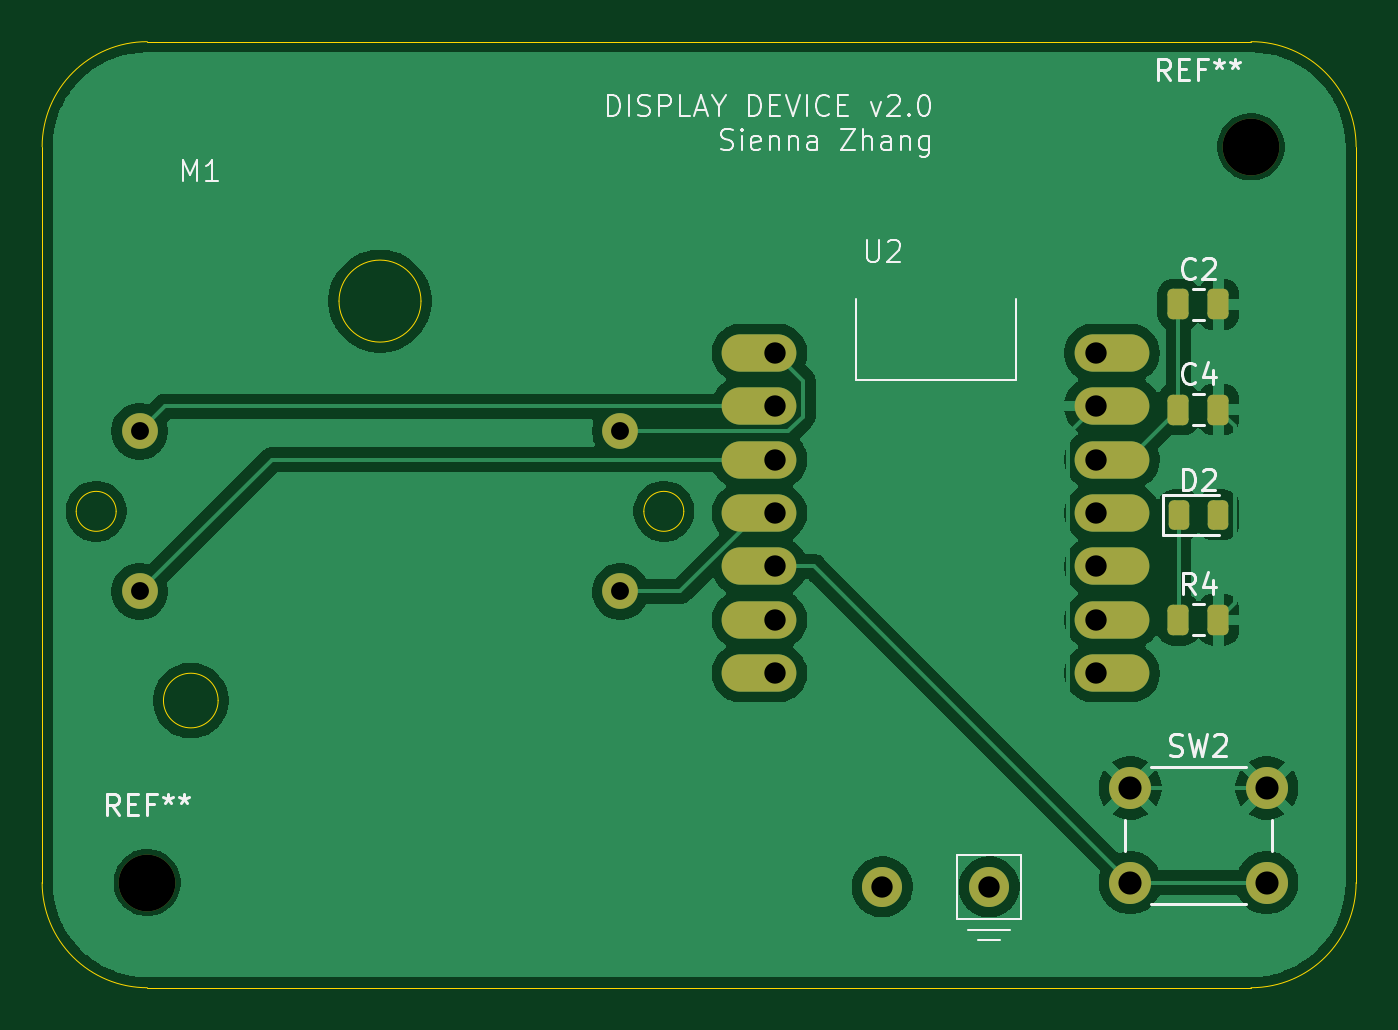
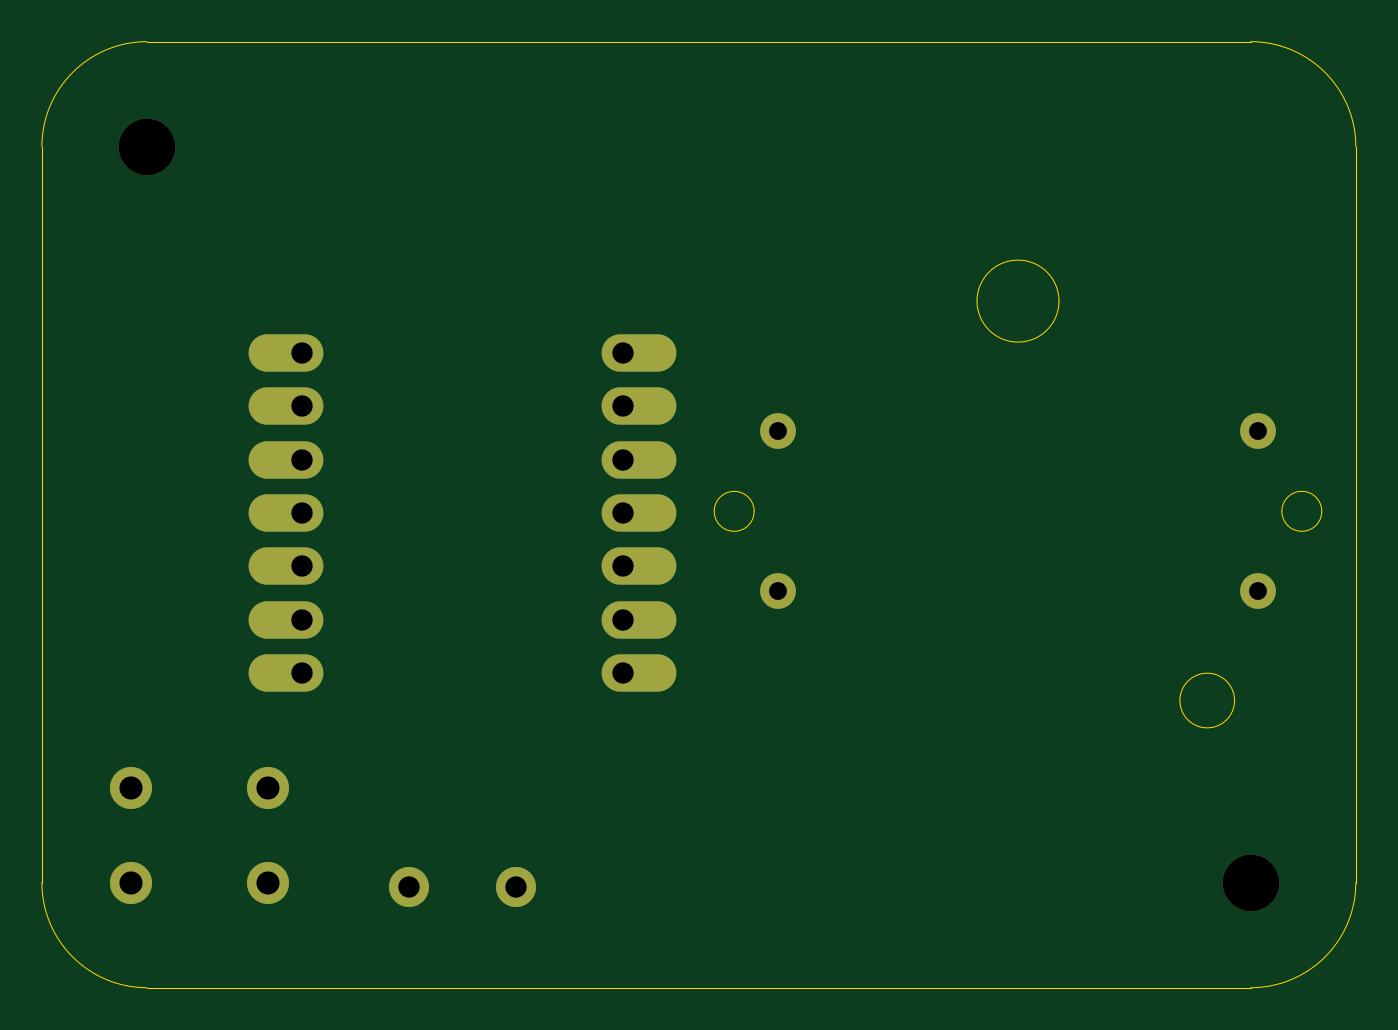
Circuit board: 11 layer files. Board 62.5 x 45.0 mm.
- bottom_copper: schematic-B_Cu.gbr (2492 bytes)
- bottom_mask: schematic-B_Mask.gbr (1368 bytes)
- paste: schematic-B_Paste.gbr (452 bytes)
- bottom_silk: schematic-B_Silkscreen.gbr (453 bytes)
- outline: schematic-Edge_Cuts.gbr (1613 bytes)
- top_copper: schematic-F_Cu.gbr (62034 bytes)
- top_mask: schematic-F_Mask.gbr (2410 bytes)
- paste: schematic-F_Paste.gbr (1494 bytes)
- top_silk: schematic-F_Silkscreen.gbr (23600 bytes)
- drill: schematic-NPTH.drl (360 bytes)
- drill: schematic-PTH.drl (807 bytes)

=== bottom_copper: schematic-B_Cu.gbr ===
%TF.GenerationSoftware,KiCad,Pcbnew,9.0.6*%
%TF.CreationDate,2026-02-22T14:20:45-08:00*%
%TF.ProjectId,schematic,73636865-6d61-4746-9963-2e6b69636164,rev?*%
%TF.SameCoordinates,Original*%
%TF.FileFunction,Copper,L2,Bot*%
%TF.FilePolarity,Positive*%
%FSLAX46Y46*%
G04 Gerber Fmt 4.6, Leading zero omitted, Abs format (unit mm)*
G04 Created by KiCad (PCBNEW 9.0.6) date 2026-02-22 14:20:45*
%MOMM*%
%LPD*%
G01*
G04 APERTURE LIST*
%TA.AperFunction,ComponentPad*%
%ADD10O,3.556000X1.778000*%
%TD*%
%TA.AperFunction,ComponentPad*%
%ADD11C,1.905000*%
%TD*%
%TA.AperFunction,ComponentPad*%
%ADD12C,2.000000*%
%TD*%
%TA.AperFunction,ComponentPad*%
%ADD13C,1.700000*%
%TD*%
G04 APERTURE END LIST*
D10*
%TO.P,U2,1,GPIO1_A0_D0*%
%TO.N,Net-(U2-GPIO1_A0_D0)*%
X186618000Y-92300000D03*
%TO.P,U2,2,GPIO2_A1_D1*%
%TO.N,Net-(U2-GPIO2_A1_D1)*%
X186618000Y-94840000D03*
%TO.P,U2,3,GPIO3_A2_D2*%
%TO.N,Net-(U2-GPIO3_A2_D2)*%
X186618000Y-97380000D03*
%TO.P,U2,4,GPIO4_A3_D3*%
%TO.N,Net-(M1--)*%
X186618000Y-99920000D03*
%TO.P,U2,5,GPIO4_A3_D3_SDA*%
%TO.N,Net-(SW2-B)*%
X186618000Y-102460000D03*
%TO.P,U2,6,GPIO6_A5_D5_SCL*%
%TO.N,unconnected-(U2-GPIO6_A5_D5_SCL-Pad6)*%
X186618000Y-105000000D03*
%TO.P,U2,7,GPIO43_TX_D6*%
%TO.N,unconnected-(U2-GPIO43_TX_D6-Pad7)*%
X186618000Y-107540000D03*
%TO.P,U2,8,GPIO44_D7_RX*%
%TO.N,unconnected-(U2-GPIO44_D7_RX-Pad8)*%
X203382000Y-107540000D03*
%TO.P,U2,9,GPIO7_A8_D8_SCK*%
%TO.N,unconnected-(U2-GPIO7_A8_D8_SCK-Pad9)*%
X203382000Y-105000000D03*
%TO.P,U2,10,GPIO8_A9_D9_CIPO*%
%TO.N,unconnected-(U2-GPIO8_A9_D9_CIPO-Pad10)*%
X203382000Y-102460000D03*
%TO.P,U2,11,GPIO9_A10_D10_COPI*%
%TO.N,Net-(D2-A)*%
X203382000Y-99920000D03*
%TO.P,U2,12,3V3*%
%TO.N,display_3V3*%
X203382000Y-97380000D03*
%TO.P,U2,13,GND*%
%TO.N,display_GND*%
X203382000Y-94840000D03*
%TO.P,U2,14,5V*%
%TO.N,unconnected-(U2-5V-Pad14)*%
X203382000Y-92300000D03*
D11*
%TO.P,U2,15,+BATT*%
%TO.N,unconnected-(U2-+BATT-Pad15)*%
X192460000Y-117700000D03*
%TO.P,U2,16,-BATT*%
%TO.N,unconnected-(U2--BATT-Pad16)*%
X197540000Y-117700000D03*
%TD*%
D12*
%TO.P,SW2,1,A*%
%TO.N,display_GND*%
X204250000Y-113000000D03*
X210750000Y-113000000D03*
%TO.P,SW2,2,B*%
%TO.N,Net-(SW2-B)*%
X204250000Y-117500000D03*
X210750000Y-117500000D03*
%TD*%
D13*
%TO.P,M1,1*%
%TO.N,Net-(U2-GPIO1_A0_D0)*%
X180000000Y-96030000D03*
%TO.P,M1,2,-*%
%TO.N,Net-(M1--)*%
X180000000Y-103650000D03*
%TO.P,M1,3*%
%TO.N,Net-(U2-GPIO3_A2_D2)*%
X157140000Y-103650000D03*
%TO.P,M1,4*%
%TO.N,Net-(U2-GPIO2_A1_D1)*%
X157140000Y-96030000D03*
%TD*%
M02*

=== bottom_mask: schematic-B_Mask.gbr ===
%TF.GenerationSoftware,KiCad,Pcbnew,9.0.6*%
%TF.CreationDate,2026-02-22T14:20:45-08:00*%
%TF.ProjectId,schematic,73636865-6d61-4746-9963-2e6b69636164,rev?*%
%TF.SameCoordinates,Original*%
%TF.FileFunction,Soldermask,Bot*%
%TF.FilePolarity,Negative*%
%FSLAX46Y46*%
G04 Gerber Fmt 4.6, Leading zero omitted, Abs format (unit mm)*
G04 Created by KiCad (PCBNEW 9.0.6) date 2026-02-22 14:20:45*
%MOMM*%
%LPD*%
G01*
G04 APERTURE LIST*
%ADD10C,2.700000*%
%ADD11O,3.556000X1.778000*%
%ADD12C,1.905000*%
%ADD13C,2.000000*%
%ADD14C,1.700000*%
G04 APERTURE END LIST*
D10*
%TO.C,REF\u002A\u002A*%
X210000000Y-82500000D03*
%TD*%
D11*
%TO.C,U2*%
X186618000Y-92300000D03*
X186618000Y-94840000D03*
X186618000Y-97380000D03*
X186618000Y-99920000D03*
X186618000Y-102460000D03*
X186618000Y-105000000D03*
X186618000Y-107540000D03*
X203382000Y-107540000D03*
X203382000Y-105000000D03*
X203382000Y-102460000D03*
X203382000Y-99920000D03*
X203382000Y-97380000D03*
X203382000Y-94840000D03*
X203382000Y-92300000D03*
D12*
X192460000Y-117700000D03*
X197540000Y-117700000D03*
%TD*%
D10*
%TO.C,REF\u002A\u002A*%
X157500000Y-117500000D03*
%TD*%
D13*
%TO.C,SW2*%
X204250000Y-113000000D03*
X210750000Y-113000000D03*
X204250000Y-117500000D03*
X210750000Y-117500000D03*
%TD*%
D14*
%TO.C,M1*%
X180000000Y-96030000D03*
X180000000Y-103650000D03*
X157140000Y-103650000D03*
X157140000Y-96030000D03*
%TD*%
M02*

=== paste: schematic-B_Paste.gbr ===
%TF.GenerationSoftware,KiCad,Pcbnew,9.0.6*%
%TF.CreationDate,2026-02-22T14:20:45-08:00*%
%TF.ProjectId,schematic,73636865-6d61-4746-9963-2e6b69636164,rev?*%
%TF.SameCoordinates,Original*%
%TF.FileFunction,Paste,Bot*%
%TF.FilePolarity,Positive*%
%FSLAX46Y46*%
G04 Gerber Fmt 4.6, Leading zero omitted, Abs format (unit mm)*
G04 Created by KiCad (PCBNEW 9.0.6) date 2026-02-22 14:20:45*
%MOMM*%
%LPD*%
G01*
G04 APERTURE LIST*
G04 APERTURE END LIST*
M02*

=== bottom_silk: schematic-B_Silkscreen.gbr ===
%TF.GenerationSoftware,KiCad,Pcbnew,9.0.6*%
%TF.CreationDate,2026-02-22T14:20:45-08:00*%
%TF.ProjectId,schematic,73636865-6d61-4746-9963-2e6b69636164,rev?*%
%TF.SameCoordinates,Original*%
%TF.FileFunction,Legend,Bot*%
%TF.FilePolarity,Positive*%
%FSLAX46Y46*%
G04 Gerber Fmt 4.6, Leading zero omitted, Abs format (unit mm)*
G04 Created by KiCad (PCBNEW 9.0.6) date 2026-02-22 14:20:45*
%MOMM*%
%LPD*%
G01*
G04 APERTURE LIST*
G04 APERTURE END LIST*
M02*

=== outline: schematic-Edge_Cuts.gbr ===
%TF.GenerationSoftware,KiCad,Pcbnew,9.0.6*%
%TF.CreationDate,2026-02-22T14:20:45-08:00*%
%TF.ProjectId,schematic,73636865-6d61-4746-9963-2e6b69636164,rev?*%
%TF.SameCoordinates,Original*%
%TF.FileFunction,Profile,NP*%
%FSLAX46Y46*%
G04 Gerber Fmt 4.6, Leading zero omitted, Abs format (unit mm)*
G04 Created by KiCad (PCBNEW 9.0.6) date 2026-02-22 14:20:45*
%MOMM*%
%LPD*%
G01*
G04 APERTURE LIST*
%TA.AperFunction,Profile*%
%ADD10C,0.050000*%
%TD*%
G04 APERTURE END LIST*
D10*
X152500000Y-117500000D02*
X152500000Y-82500000D01*
X210000000Y-77500000D02*
G75*
G02*
X215000000Y-82500000I0J-5000000D01*
G01*
X210000000Y-122500000D02*
X157500000Y-122500000D01*
X215000000Y-117500000D02*
G75*
G02*
X210000000Y-122500000I-5000000J0D01*
G01*
X157500000Y-122500000D02*
G75*
G02*
X152500000Y-117500000I0J5000000D01*
G01*
X152500000Y-82500000D02*
G75*
G02*
X157500000Y-77500000I5000000J0D01*
G01*
X215000000Y-82500000D02*
X215000000Y-117500000D01*
X157500000Y-77500000D02*
X210000000Y-77500000D01*
%TO.C,M1*%
X156020000Y-99840000D02*
G75*
G02*
X154120000Y-99840000I-950000J0D01*
G01*
X154120000Y-99840000D02*
G75*
G02*
X156020000Y-99840000I950000J0D01*
G01*
X160870000Y-108840000D02*
G75*
G02*
X158270000Y-108840000I-1300000J0D01*
G01*
X158270000Y-108840000D02*
G75*
G02*
X160870000Y-108840000I1300000J0D01*
G01*
X170520000Y-89840000D02*
G75*
G02*
X166620000Y-89840000I-1950000J0D01*
G01*
X166620000Y-89840000D02*
G75*
G02*
X170520000Y-89840000I1950000J0D01*
G01*
X183020000Y-99840000D02*
G75*
G02*
X181120000Y-99840000I-950000J0D01*
G01*
X181120000Y-99840000D02*
G75*
G02*
X183020000Y-99840000I950000J0D01*
G01*
%TD*%
M02*

=== top_copper: schematic-F_Cu.gbr (62034 bytes, source omitted) ===
=== top_mask: schematic-F_Mask.gbr (2410 bytes, source withheld) ===
=== paste: schematic-F_Paste.gbr (1494 bytes, source withheld) ===
=== top_silk: schematic-F_Silkscreen.gbr (23600 bytes, source omitted) ===
=== drill: schematic-NPTH.drl ===
M48
; DRILL file {KiCad 9.0.6} date 2026-02-22T14:20:43-0800
; FORMAT={-:-/ absolute / metric / decimal}
; #@! TF.CreationDate,2026-02-22T14:20:43-08:00
; #@! TF.GenerationSoftware,Kicad,Pcbnew,9.0.6
; #@! TF.FileFunction,NonPlated,1,2,NPTH
FMAT,2
METRIC
; #@! TA.AperFunction,NonPlated,NPTH,ComponentDrill
T1C2.700
%
G90
G05
T1
X157.5Y-117.5
X210.0Y-82.5
M30

=== drill: schematic-PTH.drl ===
M48
; DRILL file {KiCad 9.0.6} date 2026-02-22T14:20:43-0800
; FORMAT={-:-/ absolute / metric / decimal}
; #@! TF.CreationDate,2026-02-22T14:20:43-08:00
; #@! TF.GenerationSoftware,Kicad,Pcbnew,9.0.6
; #@! TF.FileFunction,Plated,1,2,PTH
FMAT,2
METRIC
; #@! TA.AperFunction,Plated,PTH,ComponentDrill
T1C0.850
; #@! TA.AperFunction,Plated,PTH,ComponentDrill
T2C1.016
; #@! TA.AperFunction,Plated,PTH,ComponentDrill
T3C1.100
%
G90
G05
T1
X157.14Y-96.03
X157.14Y-103.65
X180.0Y-96.03
X180.0Y-103.65
T2
X187.38Y-92.3
X187.38Y-94.84
X187.38Y-97.38
X187.38Y-99.92
X187.38Y-102.46
X187.38Y-105.0
X187.38Y-107.54
X192.46Y-117.7
X197.54Y-117.7
X202.62Y-92.3
X202.62Y-94.84
X202.62Y-97.38
X202.62Y-99.92
X202.62Y-102.46
X202.62Y-105.0
X202.62Y-107.54
T3
X204.25Y-113.0
X204.25Y-117.5
X210.75Y-113.0
X210.75Y-117.5
M30
